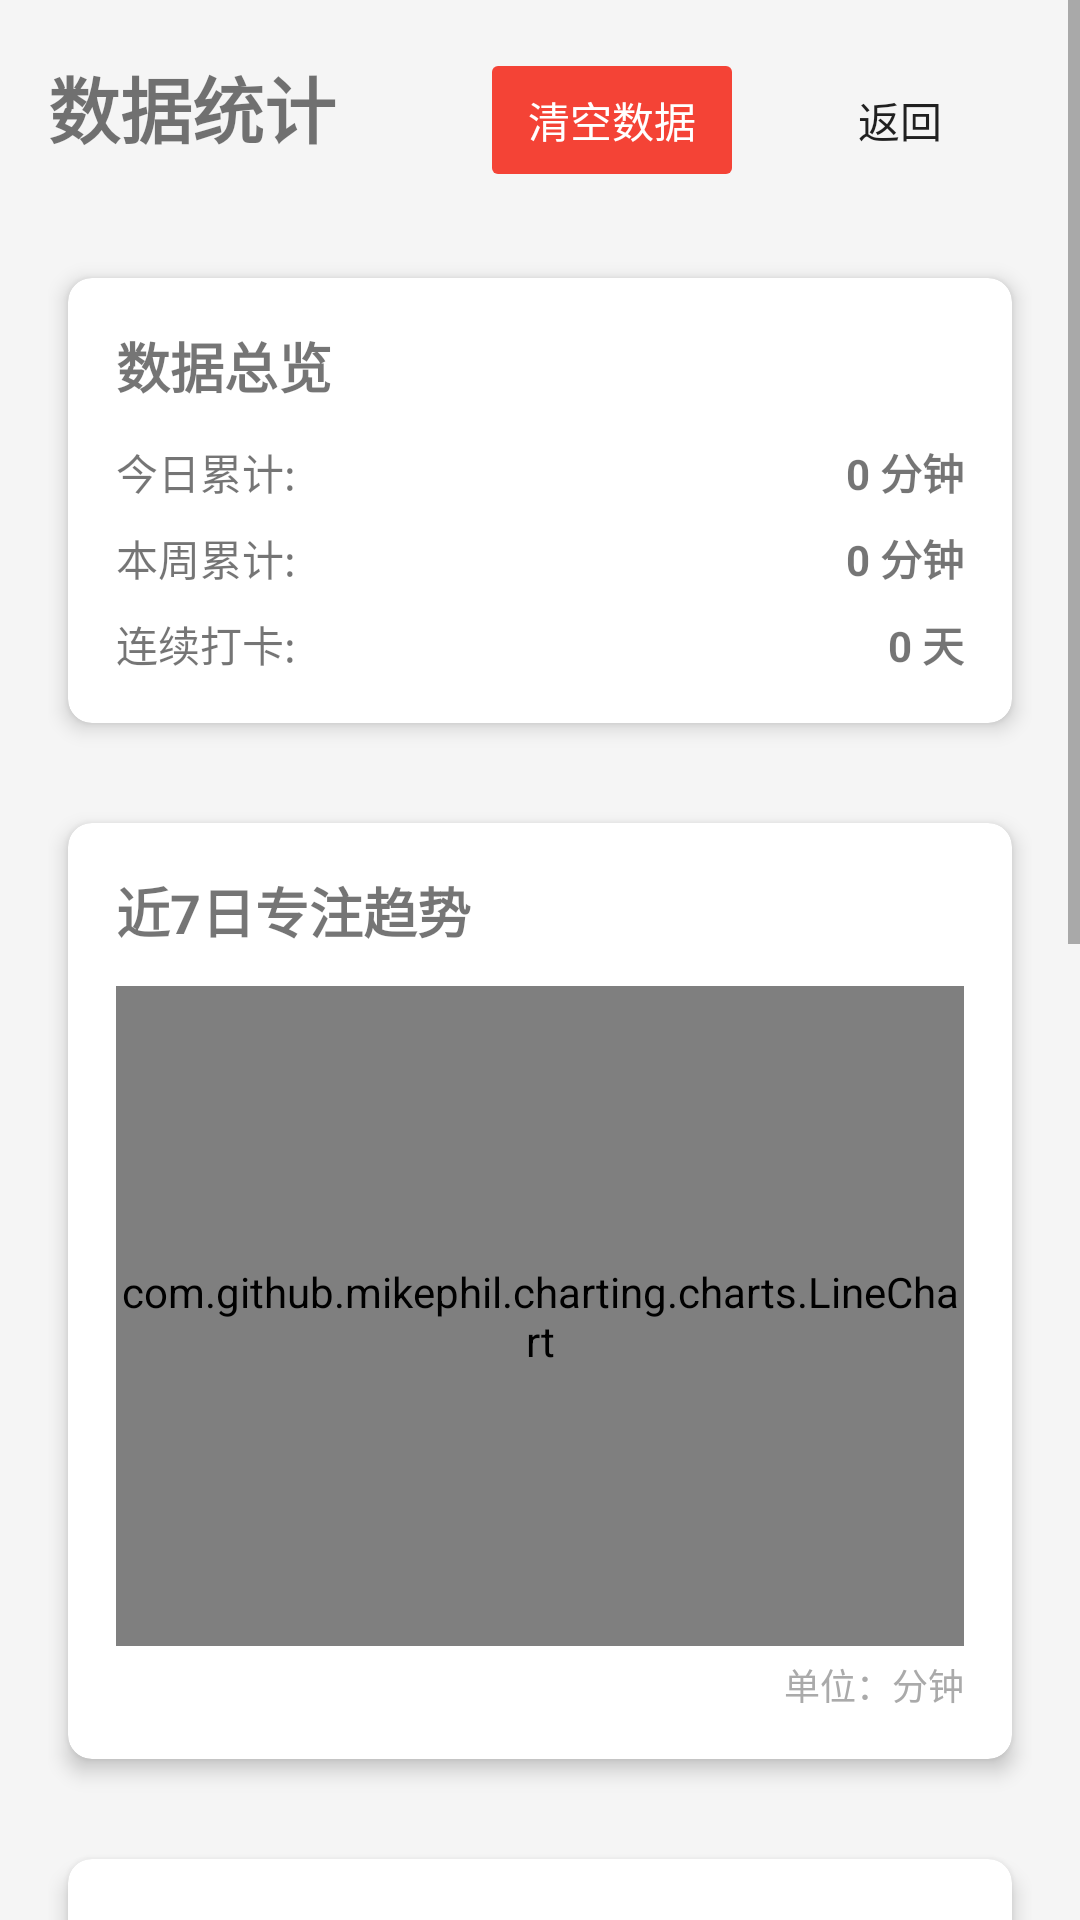

Write the Android layout XML for this screen, with the resource values it uses.
<!-- AndroidManifest.xml: application theme AppTheme -->
<!-- res/layout/activity_stats.xml -->
<?xml version="1.0" encoding="utf-8"?>
<ScrollView xmlns:android="http://schemas.android.com/apk/res/android"
    xmlns:app="http://schemas.android.com/apk/res-auto"
    xmlns:tools="http://schemas.android.com/tools"
    android:layout_width="match_parent"
    android:layout_height="match_parent"
    android:fillViewport="true"
    android:background="#F5F5F5">

    <LinearLayout
        android:layout_width="match_parent"
        android:layout_height="wrap_content"
        android:orientation="vertical"
        android:padding="16dp"
        tools:context=".StatsActivity">

        
        <LinearLayout
            android:layout_width="match_parent"
            android:layout_height="wrap_content"
            android:orientation="horizontal"
            android:layout_marginBottom="20dp">

            <TextView
                android:layout_width="0dp"
                android:layout_height="wrap_content"
                android:layout_weight="1"
                android:text="数据统计"
                android:textSize="24sp"
                android:textStyle="bold"/>

            <Button
                android:id="@+id/btn_clear_data"
                android:layout_width="wrap_content"
                android:layout_height="wrap_content"
                android:text="清空数据"
                android:textSize="14sp"
                android:padding="8dp"
                android:layout_marginEnd="8dp"
                android:layout_marginRight="8dp"
                android:backgroundTint="#F44336"
                android:textColor="#FFFFFF"
                android:stateListAnimator="@null"/>

            <Button
                android:id="@+id/btn_back"
                android:layout_width="wrap_content"
                android:layout_height="wrap_content"
                android:text="返回"
                android:background="?android:attr/selectableItemBackground"/>
        </LinearLayout>

        
        <android.support.v7.widget.CardView
            android:layout_width="match_parent"
            android:layout_height="wrap_content"
            android:layout_marginBottom="16dp"
            app:cardCornerRadius="8dp"
            app:cardElevation="4dp"
            app:cardUseCompatPadding="true">

            <LinearLayout
                android:layout_width="match_parent"
                android:layout_height="wrap_content"
                android:orientation="vertical"
                android:padding="16dp">

                <TextView
                    android:layout_width="wrap_content"
                    android:layout_height="wrap_content"
                    android:text="数据总览"
                    android:textSize="18sp"
                    android:textStyle="bold"
                    android:layout_marginBottom="12dp"/>

                <LinearLayout
                    android:layout_width="match_parent"
                    android:layout_height="wrap_content"
                    android:orientation="horizontal"
                    android:layout_marginBottom="8dp">

                    <TextView
                        android:layout_width="0dp"
                        android:layout_height="wrap_content"
                        android:layout_weight="1"
                        android:text="今日累计:"
                        android:textSize="14sp"/>

                    <TextView
                        android:id="@+id/text_today_total"
                        android:layout_width="wrap_content"
                        android:layout_height="wrap_content"
                        android:text="0 分钟"
                        android:textSize="14sp"
                        android:textStyle="bold"/>
                </LinearLayout>

                <LinearLayout
                    android:layout_width="match_parent"
                    android:layout_height="wrap_content"
                    android:orientation="horizontal"
                    android:layout_marginBottom="8dp">

                    <TextView
                        android:layout_width="0dp"
                        android:layout_height="wrap_content"
                        android:layout_weight="1"
                        android:text="本周累计:"
                        android:textSize="14sp"/>

                    <TextView
                        android:id="@+id/text_week_total"
                        android:layout_width="wrap_content"
                        android:layout_height="wrap_content"
                        android:text="0 分钟"
                        android:textSize="14sp"
                        android:textStyle="bold"/>
                </LinearLayout>

                <LinearLayout
                    android:layout_width="match_parent"
                    android:layout_height="wrap_content"
                    android:orientation="horizontal">

                    <TextView
                        android:layout_width="0dp"
                        android:layout_height="wrap_content"
                        android:layout_weight="1"
                        android:text="连续打卡:"
                        android:textSize="14sp"/>

                    <TextView
                        android:id="@+id/text_streak_days"
                        android:layout_width="wrap_content"
                        android:layout_height="wrap_content"
                        android:text="0 天"
                        android:textSize="14sp"
                        android:textStyle="bold"/>
                </LinearLayout>

            </LinearLayout>
        </android.support.v7.widget.CardView>

        
        <android.support.v7.widget.CardView
            android:layout_width="match_parent"
            android:layout_height="wrap_content"
            android:layout_marginBottom="16dp"
            app:cardCornerRadius="8dp"
            app:cardElevation="4dp"
            app:cardUseCompatPadding="true">

            <LinearLayout
                android:layout_width="match_parent"
                android:layout_height="wrap_content"
                android:orientation="vertical"
                android:padding="16dp">

                <TextView
                    android:layout_width="wrap_content"
                    android:layout_height="wrap_content"
                    android:text="近7日专注趋势"
                    android:textSize="18sp"
                    android:textStyle="bold"
                    android:layout_marginBottom="12dp"/>

                <com.github.mikephil.charting.charts.LineChart
                    android:id="@+id/chart_daily_duration"
                    android:layout_width="match_parent"
                    android:layout_height="220dp"/>

                <TextView
                    android:layout_width="wrap_content"
                    android:layout_height="wrap_content"
                    android:text="单位：分钟"
                    android:textSize="12sp"
                    android:textColor="@android:color/darker_gray"
                    android:layout_marginTop="4dp"
                    android:layout_gravity="end"/>

            </LinearLayout>
        </android.support.v7.widget.CardView>

        
        <android.support.v7.widget.CardView
            android:layout_width="match_parent"
            android:layout_height="wrap_content"
            android:layout_marginBottom="16dp"
            app:cardCornerRadius="8dp"
            app:cardElevation="4dp"
            app:cardUseCompatPadding="true">

            <LinearLayout
                android:layout_width="match_parent"
                android:layout_height="wrap_content"
                android:orientation="vertical"
                android:padding="16dp">

                <TextView
                    android:layout_width="wrap_content"
                    android:layout_height="wrap_content"
                    android:text="专注效率分析"
                    android:textSize="18sp"
                    android:textStyle="bold"
                    android:layout_marginBottom="12dp"/>

                <com.github.mikephil.charting.charts.PieChart
                    android:id="@+id/chart_efficiency_pie"
                    android:layout_width="match_parent"
                    android:layout_height="220dp"/>

                <TextView
                    android:layout_width="wrap_content"
                    android:layout_height="wrap_content"
                    android:text="基于状态标签统计"
                    android:textSize="12sp"
                    android:textColor="@android:color/darker_gray"
                    android:layout_marginTop="4dp"
                    android:layout_gravity="center_horizontal"/>

            </LinearLayout>
        </android.support.v7.widget.CardView>

        
        <android.support.v7.widget.CardView
            android:layout_width="match_parent"
            android:layout_height="wrap_content"
            app:cardCornerRadius="8dp"
            app:cardElevation="4dp"
            app:cardUseCompatPadding="true">

            <LinearLayout
                android:layout_width="match_parent"
                android:layout_height="wrap_content"
                android:orientation="vertical"
                android:padding="16dp">

                <TextView
                    android:layout_width="wrap_content"
                    android:layout_height="wrap_content"
                    android:text="环境音使用偏好"
                    android:textSize="18sp"
                    android:textStyle="bold"
                    android:layout_marginBottom="12dp"/>

                <com.github.mikephil.charting.charts.BarChart
                    android:id="@+id/chart_sound_preference"
                    android:layout_width="match_parent"
                    android:layout_height="220dp"/>

                <TextView
                    android:layout_width="wrap_content"
                    android:layout_height="wrap_content"
                    android:text="各环境音下的平均专注时长"
                    android:textSize="12sp"
                    android:textColor="@android:color/darker_gray"
                    android:layout_marginTop="4dp"
                    android:layout_gravity="center_horizontal"/>

            </LinearLayout>
        </android.support.v7.widget.CardView>

    </LinearLayout>
</ScrollView>
<!-- resources referenced by this layout -->
<resources>
  <style name="AppTheme" parent="Theme.AppCompat.Light.DarkActionBar">
          <item name="colorPrimary">#2196F3</item>
          <item name="colorPrimaryDark">#1976D2</item>
          <item name="colorAccent">#FF4081</item>
  
      </style>
</resources>
